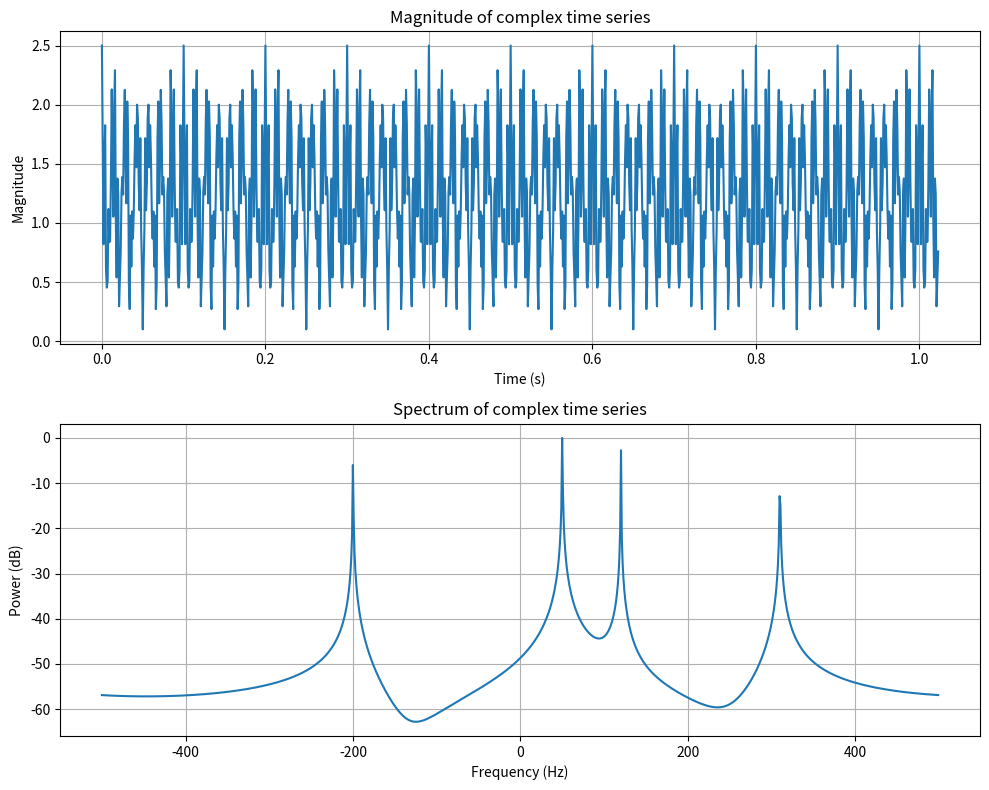

Python code for this plot:
#!/usr/bin/env python3

import numpy as np
import matplotlib.pyplot as plt

# ---------------------------------------------------------
# Sampling parameters
# ---------------------------------------------------------

fs = 1000.0       # sample rate, Hz
n_samples = 1024
#n_samples = 112

t = np.arange(n_samples) / fs

# ---------------------------------------------------------
# Four complex waveforms
# ---------------------------------------------------------

freqs = [50.0, 120.0, -200.0, 310.0]   # Hz
amps  = [1.0, 0.7, 0.5, 0.3]

x = np.zeros(n_samples, dtype=complex)

for freq, amp in zip(freqs, amps):
    x += amp * np.exp(1j * 2.0 * np.pi * freq * t)

# ---------------------------------------------------------
# Complex FFT
# ---------------------------------------------------------

X = np.fft.fft(x)

# Frequency corresponding to each FFT bin
f = np.fft.fftfreq(n_samples, d=1.0/fs)

# Shift negative frequencies to the left, positive to right
X = np.fft.fftshift(X)
f = np.fft.fftshift(f)

# Power spectrum
power = np.abs(X)**2

# Normalize for convenience
power /= power.max()

# Convert to dB
power_db = 10.0 * np.log10(np.maximum(power, 1.0e-12))

# ---------------------------------------------------------
# Plot
# ---------------------------------------------------------

fig, axes = plt.subplots(2, 1, figsize=(10, 8))

# ---------------------------------------------------------
# Plot time-series magnitude
# ---------------------------------------------------------

axes[0].plot(t, np.abs(x))
axes[0].set_xlabel("Time (s)")
axes[0].set_ylabel("Magnitude")
axes[0].set_title("Magnitude of complex time series")
axes[0].grid(True)

# ---------------------------------------------------------
# Plot spectrum
# ---------------------------------------------------------

axes[1].plot(f, power_db)
axes[1].set_xlabel("Frequency (Hz)")
axes[1].set_ylabel("Power (dB)")
axes[1].set_title("Spectrum of complex time series")
#axes[1].set_ylim(-180, 5)
axes[1].grid(True)

plt.tight_layout()
plt.show()


#axes[0].set_ylabel("Real")
#axes[0].set_title("Complex time series")
#axes[0].grid(True)
